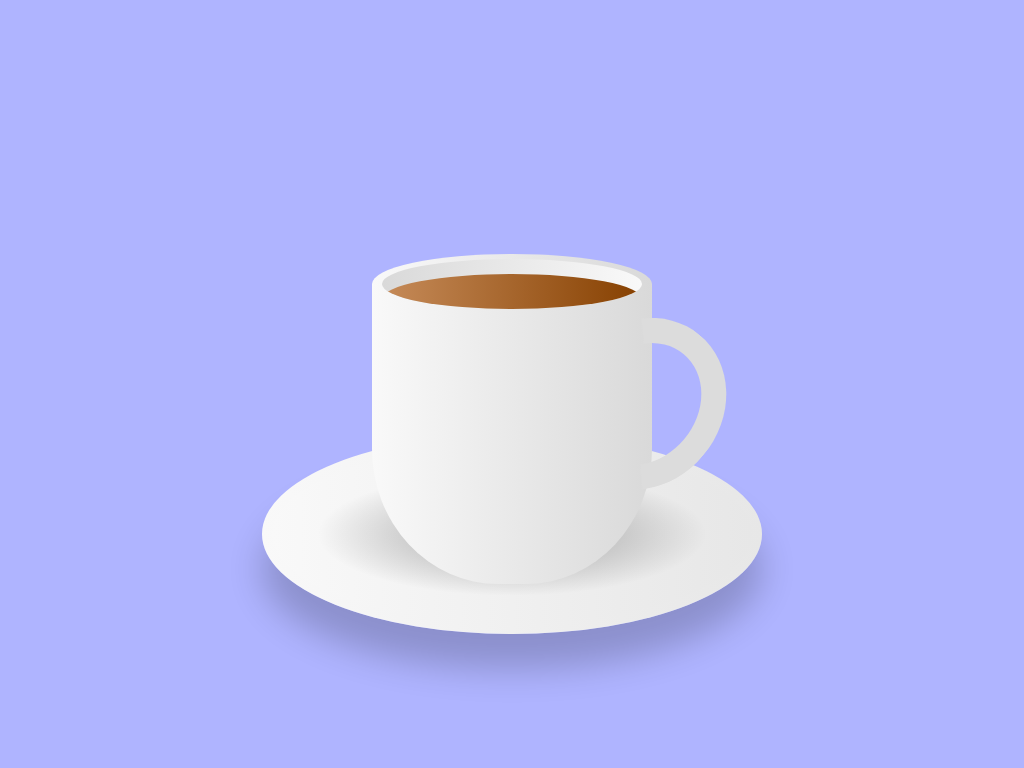

Reproduce this picture with HTML and CSS.

<!-- file: index.html -->
<!DOCTYPE html>
<html lang="en">
<head>
    <meta charset="UTF-8">
    <meta http-equiv="X-UA-Compatible" content="IE=edge">
    <meta name="viewport" content="width=`, initial-scale=1.0">
    <title>Pure CSS Drawing</title>
    <link rel="stylesheet" href="./style.css">
</head>
<body>
    <div class="container">
        <div class="saucer">

        </div>
        <div class="cup">
            <div class="top">
                <div class="vapour">
                    <span style="--i:1;"></span>
                    <span style="--i:3;"></span>
                    <span style="--i:16;"></span>
                    <span style="--i:5;"></span>
                    <span style="--i:13;"></span>
                    <span style="--i:20;"></span>
                    <span style="--i:6;"></span>
                    <span style="--i:7;"></span>
                    <span style="--i:10;"></span>
                    <span style="--i:8;"></span>
                    <span style="--i:17;"></span>
                    <span style="--i:11;"></span>
                    <span style="--i:12;"></span>
                    <span style="--i:14;"></span>
                    <span style="--i:2;"></span>
                    <span style="--i:9;"></span>
                    <span style="--i:15;"></span>
                    <span style="--i:4;"></span>
                    <span style="--i:19;"></span>
                </div>
                <div class="circle">
                    <div class="coffee"></div>
                </div>
            </div>
            <div class="handle">

            </div>
        </div>
    </div>
</body>
</html>

/* file: style.css */
*{
    margin: 0;
    padding: 0;
    box-sizing: border-box;
}

body{
    display: flex;
    justify-content: center;
    align-items: center;
    min-height: 100vh;
    background: #AFB4FF;
}

.container{
    position: relative;
    top: 50px;
}

.cup{
    position: relative;
    width: 280px;
    height: 300px;
    background: linear-gradient(to right, #f9f9f9, #d9d9d9);
    border-bottom-left-radius: 45%;
    border-bottom-right-radius: 45%;
}

.top{
    position: absolute;
    top: -30px;
    left: 0;
    width: 100%;
    height: 60px;
    background: linear-gradient(to right, #f9f9f9, #d9d9d9);
    border-radius: 50%;
}

.circle{
    position: absolute;
    top: 5px;
    left: 10px;
    width: calc(100% - 20px);
    height: 50px;
    background: linear-gradient(to left, #f9f9f9, #d9d9d9);
    border-radius: 50%;
    box-sizing: border-box;
    overflow: hidden;
}

.coffee{
    position: absolute;
    top: 15px;
    left: 0;
    width: 100%;
    height: 100%;
    background: linear-gradient(to right, #C68B59, #864000);
    border-radius: 50%;

}

.vapour{
    position: relative;
    display: flex;
    z-index: 1;
    padding: 0 20px;
}

.vapour span{
    position: relative;
    bottom: 50px;
    display: block;
    margin: 0 2px 50px;
    min-width: 8px;
    height: 120px;
    background: #fff;
    border-radius: 50%;
    animation: animate 5s linear infinite;
    opacity: 0;
    filter: blur(8px);
    animation-delay: calc(var(--i) * -0.5s);
}

@keyframes animate {
    0%{
        transform: translateY(0) scaleX(1);
        opacity: 0;
    }
    15%{
        opacity: 1;
    }
    50%{
        transform: translateY(-150px) scaleX(5);
    }
    90%{
        opacity: 0;
    }
    100%{
        transform: translateY(-300px) scaleX(10);
    }
}

.handle{
    position: absolute;
    right: -70px;
    top: 30px;
    width: 160px;
    height: 180px;
    border: 25px solid #dcdcdc;
    border-left: 25px solid transparent;
    border-bottom: 25px solid transparent;
    border-radius: 50%;
    transform: rotate(40deg);
}

.saucer{
    position: absolute;
    width: 500px;
    height: 200px;
    bottom: -50px;
    left: 50%;
    transform: translateX(-50%);
    border-radius: 50%;
    background: linear-gradient(to right, #f9f9f9, #e7e7e7);
    box-shadow: 0 35px 35px rgba(0, 0, 0, 0.2);
}

.saucer::before{
    content: '';
    position: absolute;
    top: 10px;
    left: 10px;
    right: 10px;
    bottom: 10px;
    border-radius: 50%;
    background: linear-gradient(to right, #f9f9f9, #e7e7e7);
}

.saucer::after{
    content: '';
    position: absolute;
    top: 30px;
    left: 30px;
    right: 30px;
    bottom: 30px;
    background: radial-gradient(rgba(0,0,0,0.2) 25%, transparent, transparent);
    border-radius: 50%;
}

